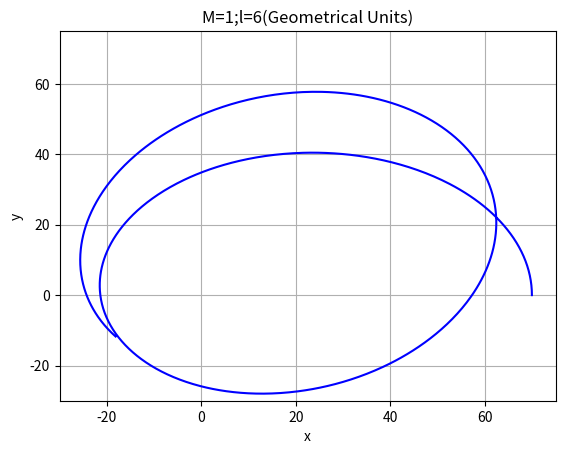

Python code for this plot:
# -*- coding: utf-8 -*-
"""
Created on Sun Sep 19 17:18:46 2021

@author: Usuario
"""
import numpy as np
from matplotlib import pyplot as plt
#Unidades Geometricas G=1; c=1
M=1;l=6;R=2*M
Rmas=l**2*(1+np.sqrt(1-12*M**2/l**2))/(2*M)
Rmenos=l**2*(1-np.sqrt(1-12*M**2/l**2))/(2*M)
t=np.linspace(0,10,1000)
u=np.zeros(len(t))
v=np.zeros(len(t))
x=np.zeros(len(t))
y=np.zeros(len(t))
r=np.zeros(len(t))
phi=np.linspace(min(t),max(t),len(t))
h=phi[1]-phi[0]

def f(u):
    return 3*M*u**2-u+M/l**2
u[0]=1/(70)
for i in range(len(t)):
    if i!=0:
        k1=h*v[i-1]
        l1=h*f(u[i-1])
    
        k2=h*(v[i-1]+l1/2)
        l2=h*f(u[i-1]+k1/2)
    
        k3=h*(v[i-1]+l2/2)
        l3=h*f(u[i-1]+k2/2)
    
        k4=h*(v[i-1]+l3)
        l4=h*f(u[i-1]+k3)
    
        v[i]=v[i-1]+(l1+2*l2+2*l3+l4)/6
        u[i]=u[i-1]+(k1+2*k2+2*k3+k4)/6
    
for i in range(len(t)):
    r[i]=1/u[i]

for i in range(len(t)):
    x[i]=r[i]*np.cos(phi[i])
    y[i]=r[i]*np.sin(phi[i])
#fig, ax = plt.subplots()
#BH=plt.Circle((0,0),R,color='black');ax.add_patch(BH)
#ax.plot(x,y,label='r\N{SUBSCRIPT ZERO}='+str(1/u[0]),color='blue');ax.legend(loc='upper left', bbox_to_anchor=(0.5, -0.05),fancybox=True, shadow=True, ncol=5)
plt.plot(x,y,'blue')
plt.xlabel('x');plt.ylabel('y')
plt.xlim(-30,75);plt.ylim(-30,75)
plt.title('M='+str(M)+';l='+str(l)+'(Geometrical Units)')
#plt.scatter(0,0)
plt.grid()
print(l**2>12*M**2)